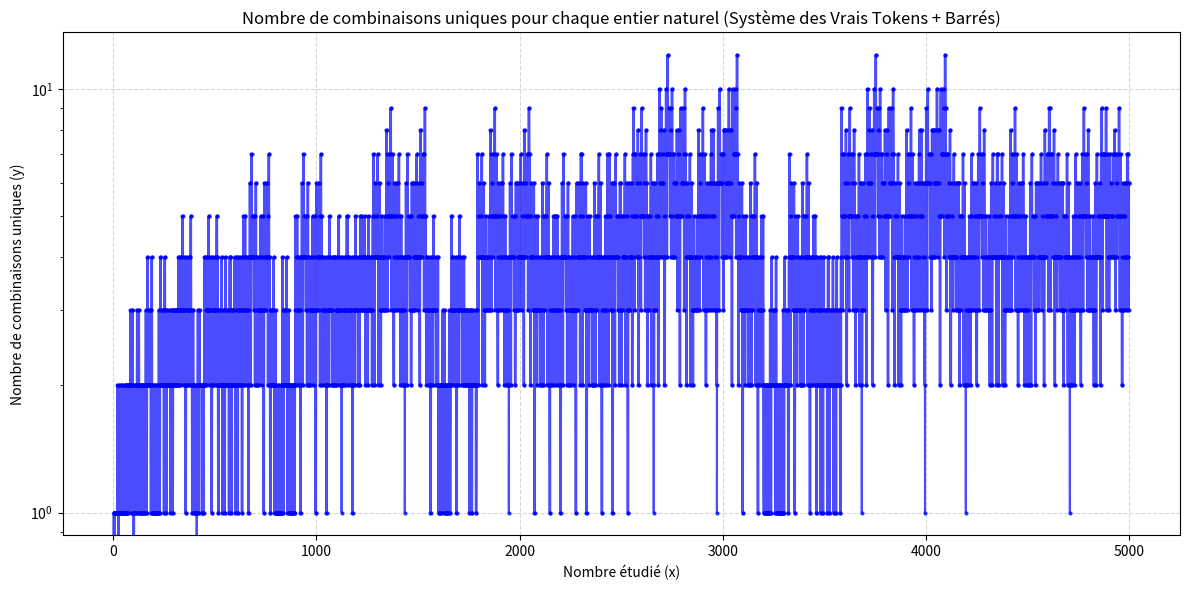

The matplotlib source for this figure:
import matplotlib.pyplot as plt

BASE_TOKENS = [
    (2, "10", "01"),
    (3, "11", "00"),
    (5, "101", "010"),
    (7, "111", "000"),
    (17, "10001", "01110"),
    (19, "10011", "01100"),
    (409, "110011001", "001100110")
]

# Récupération de tous les blocs (tokens + barrés)
all_blocks = []
for _, token, barre in BASE_TOKENS:
    all_blocks.append(token)
    all_blocks.append(barre)
# Supprimer les doublons éventuels de blocs
all_blocks = list(set(all_blocks))

def get_all_partitions(sub_s, blks, memo=None):
    """Renvoie la liste de TOUTES les combinaisons uniques possibles pour une chaîne binaire."""
    if memo is None:
        memo = {}
    if not sub_s:
        return [()]  # Un tuple vide représente une solution complète
    if sub_s in memo:
        return memo[sub_s]
    
    paths = set()
    for b in blks:
        if b and sub_s.startswith(b):
            sub_paths = get_all_partitions(sub_s[len(b):], blks, memo)
            for sp in sub_paths:
                # On stocke sous forme de tuple pour pouvoir utiliser un set (éviter les doublons stricts)
                paths.add((b,) + sp)
                
    memo[sub_s] = paths
    return paths

# Paramètres de l'étude
max_test = 5000  # Vous pouvez ajuster cette valeur selon vos envies
x_vals = []
y_vals = []

print("Calcul des combinaisons en cours...")
for n in range(1, max_test + 1):
    s = bin(n)[2:]
    partitions = get_all_partitions(s, all_blocks)
    nb_combinations = len(partitions)
    
    x_vals.append(n)
    y_vals.append(nb_combinations)

# Création du graphique
plt.figure(figsize=(12, 6))
plt.plot(x_vals, y_vals, marker='.', linestyle='-', color='b', alpha=0.7, markersize=4)
plt.title("Nombre de combinaisons uniques pour chaque entier naturel (Système des Vrais Tokens + Barrés)", fontsize=12)
plt.xlabel("Nombre étudié (x)", fontsize=10)
plt.ylabel("Nombre de combinaisons uniques (y)", fontsize=10)
plt.grid(True, linestyle='--', alpha=0.5)
plt.yscale('log') # Échelle logarithmique souvent très utile ici car le nombre de combinaisons explose vite
plt.tight_layout()

print("Affichage du graphique...")
plt.show()
